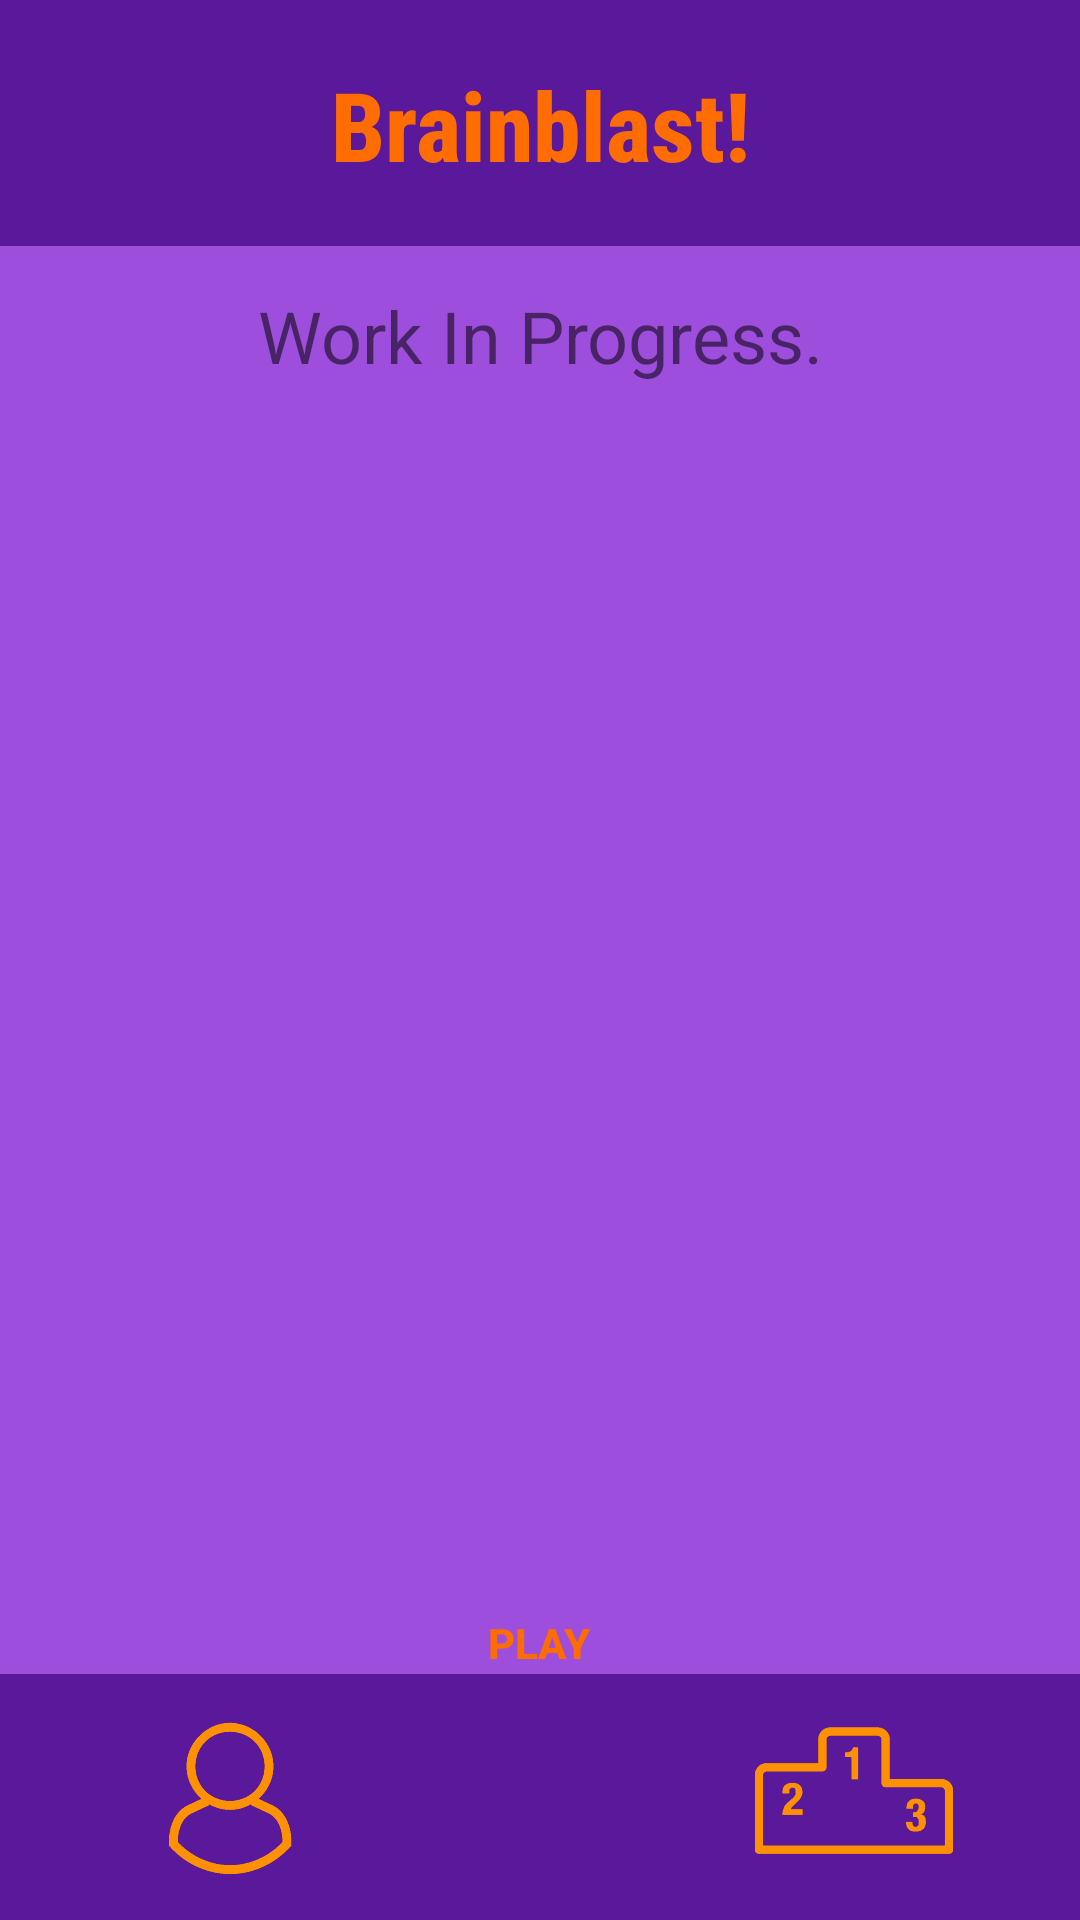

The Android layout XML behind this screen, and the referenced resources:
<!-- AndroidManifest.xml: application theme Theme.BrainblastQuizApp -->
<!-- res/layout/activity_leaderboard.xml -->
<?xml version="1.0" encoding="utf-8"?>
<androidx.constraintlayout.widget.ConstraintLayout xmlns:android="http://schemas.android.com/apk/res/android"
    xmlns:app="http://schemas.android.com/apk/res-auto"
    xmlns:tools="http://schemas.android.com/tools"
    android:layout_width="match_parent"
    android:layout_height="match_parent"
    tools:context=".LeaderboardActivity"
    android:background="@color/purple_200">

    <androidx.recyclerview.widget.RecyclerView
        android:id="@+id/answersRecyclerView"
        android:layout_width="272dp"
        android:layout_height="306dp"
        android:background="@drawable/roundedbutton"
        android:backgroundTint="@color/purple_500"
        android:padding="20dp"
        app:layout_constraintBottom_toTopOf="@+id/playButton"
        app:layout_constraintEnd_toEndOf="parent"
        app:layout_constraintHorizontal_bias="0.496"
        app:layout_constraintStart_toStartOf="parent"
        app:layout_constraintTop_toBottomOf="@+id/topLogoTextView2" />

    <TextView
        android:id="@+id/topLogoTextView2"
        android:layout_width="match_parent"
        android:layout_height="82dp"
        android:background="@color/purple_500"
        android:contentDescription="@string/logo_for_app"
        android:fontFamily="sans-serif-condensed-medium"
        android:paddingTop="20dp"
        android:shadowColor="@color/black"
        android:text="@string/brainblast"
        android:textAlignment="center"
        android:textColor="@color/orange_500"
        android:textSize="@dimen/logo_font_size"
        android:textStyle="bold"
        app:layout_constraintBottom_toTopOf="@+id/playButton"
        app:layout_constraintEnd_toEndOf="parent"
        app:layout_constraintHorizontal_bias="0.555"
        app:layout_constraintStart_toStartOf="parent"
        app:layout_constraintTop_toTopOf="parent"
        app:layout_constraintVertical_bias="0.0" />

    <Button
        android:id="@+id/playButton"
        android:layout_width="84dp"
        android:layout_height="81dp"
        android:layout_marginBottom="52dp"
        android:background="@drawable/circlebutton"
        android:text="@string/play"
        android:textStyle="bold"
        android:textColor="@color/orange_500"
        app:backgroundTint="@color/purple_700"
        app:layout_constraintBottom_toBottomOf="parent"
        app:layout_constraintEnd_toEndOf="parent"
        app:layout_constraintHorizontal_bias="0.498"
        app:layout_constraintStart_toStartOf="parent" />

    <View
        android:id="@+id/view"
        android:layout_width="match_parent"
        android:layout_height="82dp"
        android:background="@color/purple_500"
        app:layout_constraintBottom_toBottomOf="parent"
        app:layout_constraintEnd_toEndOf="parent"
        app:layout_constraintStart_toStartOf="parent" />

    <ImageButton
        android:id="@+id/profileButton"
        android:layout_width="92dp"
        android:layout_height="86dp"
        android:adjustViewBounds="true"
        android:backgroundTint="@color/purple_500"
        android:contentDescription="@string/profile_redirect"
        android:scaleType="centerInside"
        app:layout_constraintBottom_toBottomOf="parent"
        app:layout_constraintEnd_toEndOf="parent"
        app:layout_constraintHorizontal_bias="0.115"
        app:layout_constraintStart_toStartOf="@+id/view"
        app:srcCompat="@drawable/header_account_image_line_512" />

    <ImageButton
        android:id="@+id/leaderboardButton"
        android:layout_width="92dp"
        android:layout_height="86dp"
        android:adjustViewBounds="true"
        android:backgroundTint="@color/purple_500"
        android:contentDescription="@string/leaderboard_redirect"
        android:scaleType="centerInside"
        app:layout_constraintBottom_toBottomOf="parent"
        app:layout_constraintEnd_toEndOf="parent"
        app:layout_constraintHorizontal_bias="0.89"
        app:layout_constraintStart_toStartOf="@+id/view"
        app:srcCompat="@drawable/leaderboard" />

    <TextView
        android:id="@+id/textView"
        android:layout_width="wrap_content"
        android:layout_height="wrap_content"
        android:text="Work In Progress."
        android:textSize="@dimen/category_text_size"
        app:layout_constraintBottom_toTopOf="@+id/answersRecyclerView"
        app:layout_constraintEnd_toEndOf="parent"
        app:layout_constraintStart_toStartOf="parent"
        app:layout_constraintTop_toBottomOf="@+id/topLogoTextView2" />

</androidx.constraintlayout.widget.ConstraintLayout>
<!-- resources referenced by this layout -->
<resources>
  <color name="black">#FF000000</color>
  <color name="orange_500">#FF6D00</color>
  <color name="purple_200">#9D4EDD</color>
  <color name="purple_500">#5A189A</color>
  <color name="purple_700">#FF3700B3</color>
  <dimen name="category_text_size">24sp</dimen>
  <dimen name="logo_font_size">32sp</dimen>
  <!-- drawable header_account_image_line_512: png bitmap (drawable, 15637 bytes) -->
  <!-- drawable leaderboard: png bitmap (drawable, 6888 bytes) -->
  <string name="brainblast">Brainblast!</string>
  <string name="leaderboard_redirect">Leaderboard redirect</string>
  <string name="logo_for_app">Logo for app</string>
  <string name="play">Play</string>
  <string name="profile_redirect">Profile redirect</string>
  <style name="Theme.BrainblastQuizApp" parent="Theme.MaterialComponents.DayNight.DarkActionBar">
          
          <item name="colorPrimary">@color/purple_500</item>
          <item name="colorPrimaryVariant">@color/purple_700</item>
          <item name="colorOnPrimary">@color/white</item>
          
          <item name="colorSecondary">@color/teal_200</item>
          <item name="colorSecondaryVariant">@color/teal_700</item>
          <item name="colorOnSecondary">@color/black</item>
          
          <item name="android:statusBarColor" tools:targetApi="l">?attr/colorPrimaryVariant</item>
          
      </style>
  <color name="white">#FFFFFFFF</color>
  <color name="teal_200">#FF018786</color>
  <color name="teal_700">#FF018786</color>
</resources>
